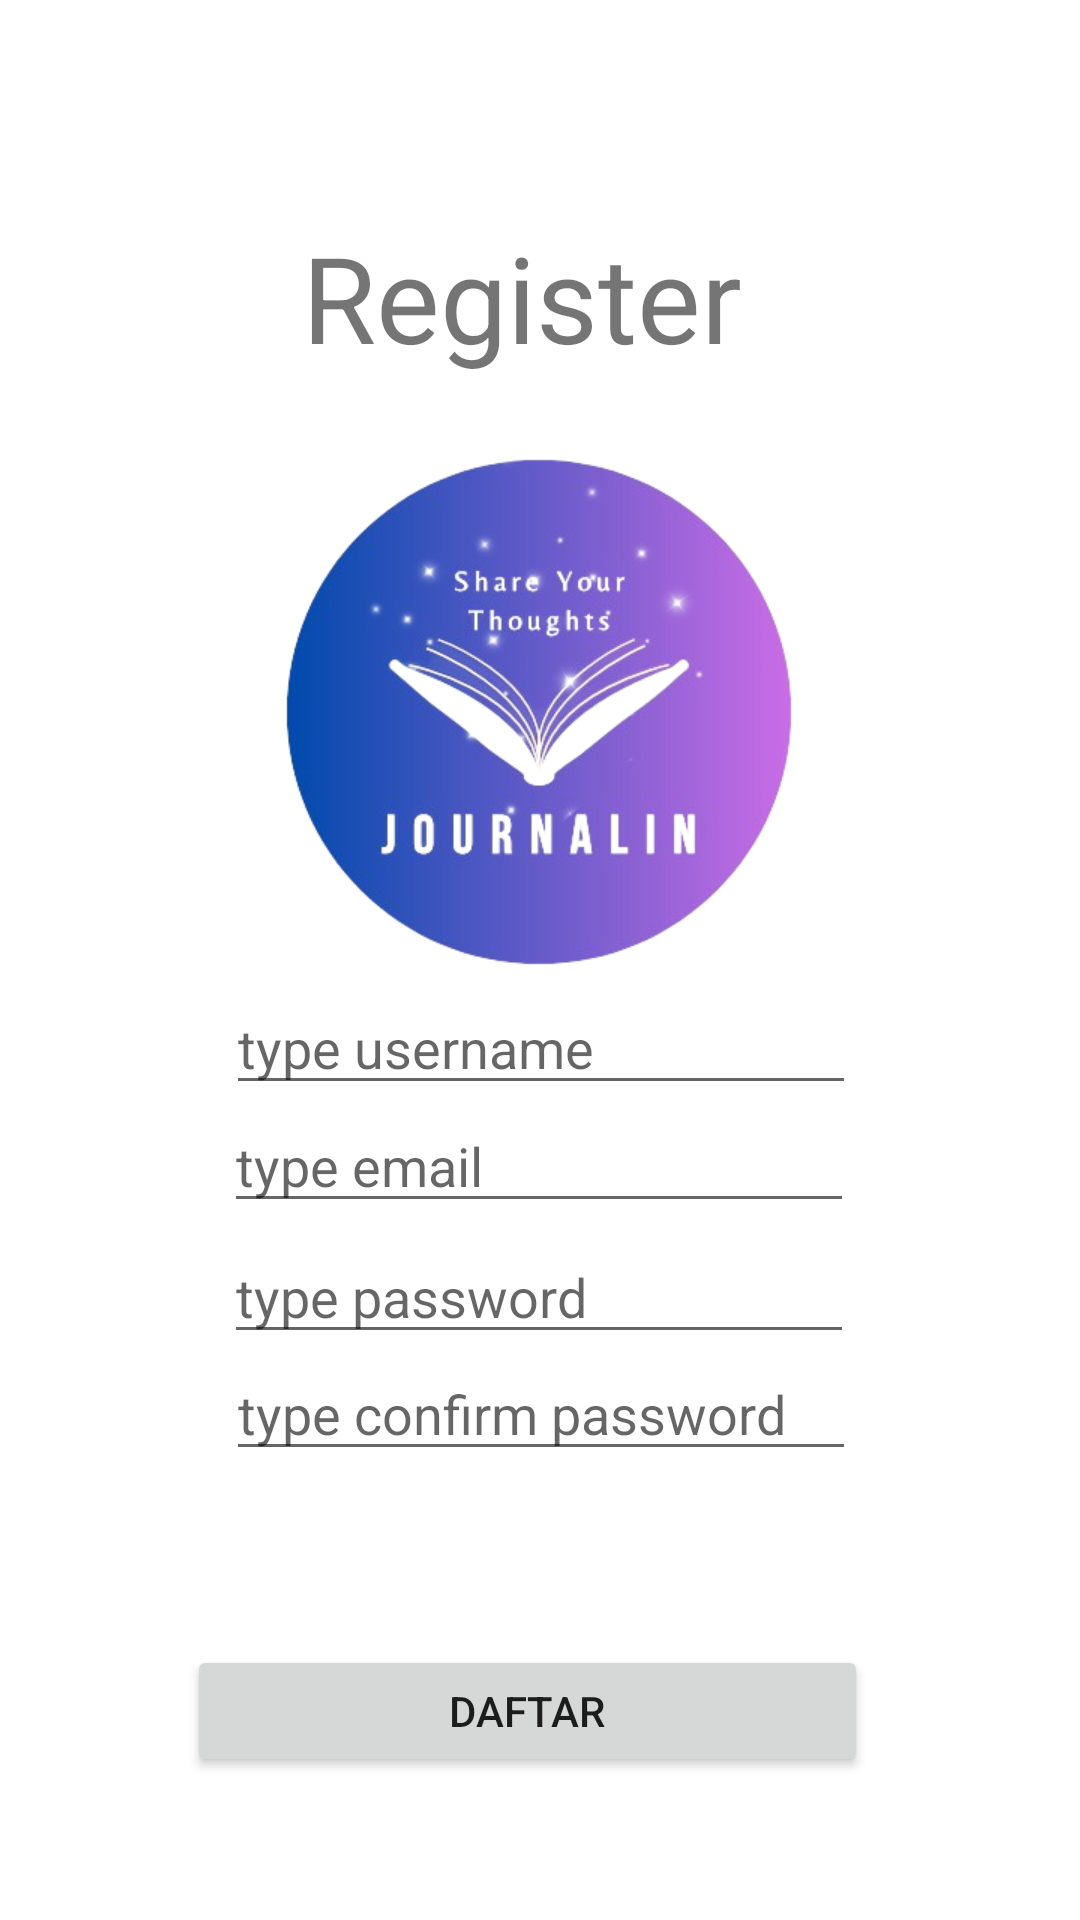

Android layout source for this screen:
<!-- AndroidManifest.xml: application theme Theme.JournalinCH3 -->
<!-- res/layout/activity_register.xml -->
<?xml version="1.0" encoding="utf-8"?>
<androidx.constraintlayout.widget.ConstraintLayout xmlns:android="http://schemas.android.com/apk/res/android"
    xmlns:app="http://schemas.android.com/apk/res-auto"
    xmlns:tools="http://schemas.android.com/tools"
    android:layout_width="match_parent"
    android:layout_height="match_parent"
    tools:context=".RegisterActivity">

    <androidx.constraintlayout.widget.ConstraintLayout
        android:layout_width="match_parent"
        android:layout_height="match_parent"
        app:layout_constraintBottom_toBottomOf="parent"
        app:layout_constraintEnd_toEndOf="parent"
        app:layout_constraintStart_toStartOf="parent"
        app:layout_constraintTop_toTopOf="parent"
        tools:context=".LoginScreen">

        <TextView
            android:id="@+id/tvRegister"
            android:layout_width="191dp"
            android:layout_height="53dp"
            android:text="Register"
            android:textSize="40sp"
            app:layout_constraintBottom_toBottomOf="parent"
            app:layout_constraintEnd_toEndOf="parent"
            app:layout_constraintHorizontal_bias="0.595"
            app:layout_constraintStart_toStartOf="parent"
            app:layout_constraintTop_toTopOf="parent"
            app:layout_constraintVertical_bias="0.123" />

        <EditText
            android:id="@+id/etUsername"
            android:layout_width="wrap_content"
            android:layout_height="wrap_content"
            android:ems="10"
            android:hint="type username"
            android:inputType="text"
            app:layout_constraintBottom_toBottomOf="parent"
            app:layout_constraintEnd_toEndOf="parent"
            app:layout_constraintHorizontal_bias="0.502"
            app:layout_constraintStart_toStartOf="parent"
            app:layout_constraintTop_toTopOf="parent"
            app:layout_constraintVertical_bias="0.546" />

        <EditText
            android:id="@+id/etEmail"
            android:layout_width="wrap_content"
            android:layout_height="wrap_content"
            android:ems="10"
            android:hint="type email"
            android:inputType="textEmailAddress"
            app:layout_constraintBottom_toBottomOf="parent"
            app:layout_constraintEnd_toEndOf="parent"
            app:layout_constraintHorizontal_bias="0.497"
            app:layout_constraintStart_toStartOf="parent"
            app:layout_constraintTop_toTopOf="parent"
            app:layout_constraintVertical_bias="0.612" />

        <EditText
            android:id="@+id/etPassword"
            android:layout_width="wrap_content"
            android:layout_height="wrap_content"
            android:ems="10"
            android:hint="type password"
            android:inputType="textPassword"
            app:layout_constraintBottom_toBottomOf="parent"
            app:layout_constraintEnd_toEndOf="parent"
            app:layout_constraintHorizontal_bias="0.497"
            app:layout_constraintStart_toStartOf="parent"
            app:layout_constraintTop_toTopOf="parent"
            app:layout_constraintVertical_bias="0.685" />

        <EditText
            android:id="@+id/etConfirmPassword"
            android:layout_width="wrap_content"
            android:layout_height="wrap_content"
            android:ems="10"
            android:hint="type confirm password"
            android:inputType="textPassword"
            app:layout_constraintBottom_toBottomOf="parent"
            app:layout_constraintEnd_toEndOf="parent"
            app:layout_constraintHorizontal_bias="0.502"
            app:layout_constraintStart_toStartOf="parent"
            app:layout_constraintTop_toTopOf="parent"
            app:layout_constraintVertical_bias="0.75" />
    </androidx.constraintlayout.widget.ConstraintLayout>

    <ImageView
        android:id="@+id/ivLogo"
        android:layout_width="wrap_content"
        android:layout_height="wrap_content"
        app:layout_constraintBottom_toBottomOf="parent"
        app:layout_constraintEnd_toEndOf="parent"
        app:layout_constraintHeight="250dp"
        app:layout_constraintHorizontal_bias="0.496"
        app:layout_constraintStart_toStartOf="parent"
        app:layout_constraintTop_toTopOf="parent"
        app:layout_constraintVertical_bias="0.288"
        app:layout_constraintWidth="250dp"
        app:srcCompat="@drawable/journalin_logo" />

    <Button
        android:id="@+id/button3"
        android:layout_width="227dp"
        android:layout_height="44dp"
        android:text="Daftar"
        app:layout_constraintBottom_toBottomOf="parent"
        app:layout_constraintEnd_toEndOf="parent"
        app:layout_constraintHorizontal_bias="0.468"
        app:layout_constraintStart_toStartOf="parent"
        app:layout_constraintTop_toTopOf="parent"
        app:layout_constraintVertical_bias="0.92" />

</androidx.constraintlayout.widget.ConstraintLayout>
<!-- resources referenced by this layout -->
<resources>
  <!-- drawable journalin_logo: png bitmap (drawable, 119978 bytes) -->
  <style name="Theme.JournalinCH3" parent="Base.Theme.JournalinCH3" />
  <style name="Base.Theme.JournalinCH3" parent="Theme.MaterialComponents.DayNight.DarkActionBar">
          
          
          <item name="colorPrimary">@color/pink</item>
          <item name="colorPrimaryVariant">@color/pink</item>
          <item name="colorOnPrimary">@color/white</item>
          
          <item name="colorSecondary">@color/pink</item>
          <item name="colorSecondaryVariant">@color/pink</item>
          <item name="colorOnSecondary">@color/black</item>
          
          <item name="android:statusBarColor">?attr/colorPrimaryVariant</item>
          
          
      </style>
  <color name="pink">#f88379</color>
  <color name="white">#FFFFFFFF</color>
  <color name="black">#FF000000</color>
</resources>
